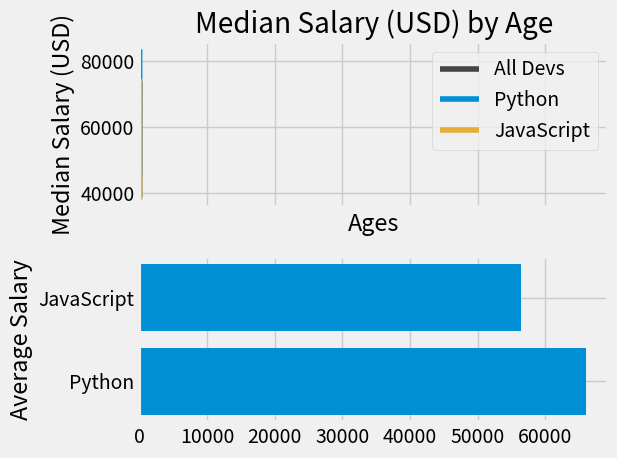

Recreate this plot in Python.
from matplotlib import pyplot as plt
import pandas as pd

plt.style.use("fivethirtyeight")

#df['py_dev_y']
ages_x = [25, 26, 27, 28, 29, 30, 31, 32, 33, 34, 35]

dev_y = [38496, 42000, 46752, 49320, 53200,
         56000, 62316, 64928, 67317, 68748, 73752]

fig, (ax, ax1) = plt.subplots(nrows = 2, ncols = 1, sharex = True)

ax.plot(ages_x, dev_y, color="#444444", label="All Devs")


py_dev_y = [45372, 48876, 53850, 57287, 63016,
             65998, 70003, 70000, 71496, 75370, 83640]
ax.plot(ages_x, py_dev_y, color="#008fd5", label="Python")

js_dev_y = [37810, 43515, 46823, 49293, 53437,
            56373, 62375, 66674, 68745, 68746, 74583]
ax.plot(ages_x, js_dev_y, color="#e5ae38", label="JavaScript")

data = {
	"ages" : ages_x, 
	"Python": py_dev_y,
	"JavaScript": js_dev_y
}
df = pd.DataFrame(data)

ax1.barh(["Python", "JavaScript"], [df["Python"].median(), df["JavaScript"].median()])
ax1.set_ylabel("Average Salary")

ax.legend()

ax.set_title("Median Salary (USD) by Age")
ax.set_xlabel("Ages")
ax.set_ylabel("Median Salary (USD)")

plt.tight_layout()

plt.show()
